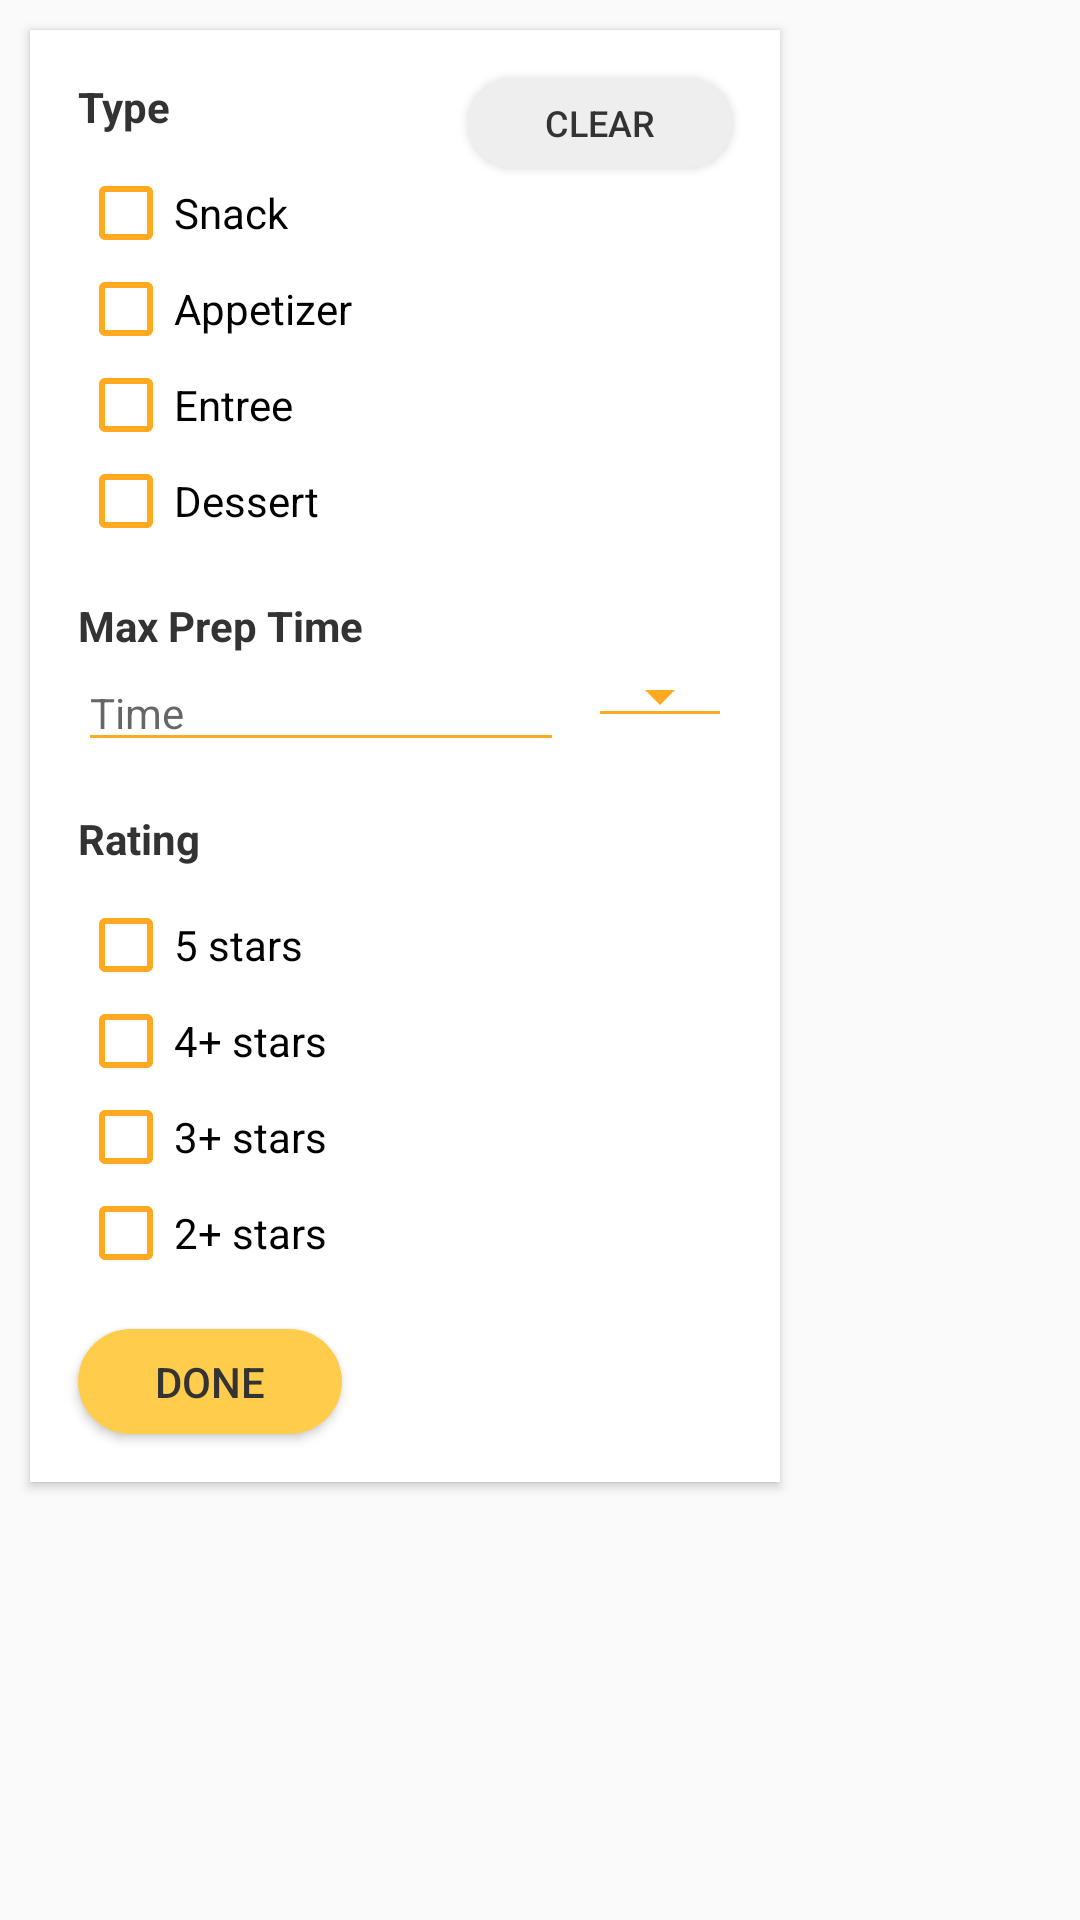

Reconstruct the res/layout file that produces this screen, plus the resources it refers to.
<!-- AndroidManifest.xml: application theme AppTheme -->
<!-- res/layout/popup_filter.xml -->
<?xml version="1.0" encoding="utf-8"?>
<ScrollView xmlns:android="http://schemas.android.com/apk/res/android"
    xmlns:app="http://schemas.android.com/apk/res-auto"
    xmlns:tools="http://schemas.android.com/tools"
    android:layout_width="match_parent"
    android:layout_height="match_parent">

    <android.support.constraint.ConstraintLayout xmlns:android="http://schemas.android.com/apk/res/android"
        xmlns:app="http://schemas.android.com/apk/res-auto"
        xmlns:tools="http://schemas.android.com/tools"
        android:layout_width="250dp"
        android:layout_height="wrap_content"
        android:layout_margin="10dp"
        android:background="@android:color/white"
        android:elevation="2dp">

        <Button
            android:id="@+id/btClear"
            android:layout_width="wrap_content"
            android:layout_height="30dp"
            android:layout_marginEnd="16dp"
            android:layout_marginTop="16dp"
            android:background="@drawable/round_button_light"
            android:text="Clear"
            android:textSize="12sp"
            app:layout_constraintEnd_toEndOf="parent"
            app:layout_constraintTop_toTopOf="parent" />

        <TextView
            android:id="@+id/tvType"
            android:layout_width="wrap_content"
            android:layout_height="wrap_content"
            android:layout_marginStart="16dp"
            android:layout_marginTop="16dp"
            android:text="Type"
            android:textSize="14sp"
            android:textStyle="bold"
            app:layout_constraintStart_toStartOf="parent"
            app:layout_constraintTop_toTopOf="parent" />

        <CheckBox
            android:id="@+id/cbSnack"
            android:layout_width="wrap_content"
            android:layout_height="wrap_content"
            android:layout_marginStart="16dp"
            android:layout_marginTop="10dp"
            android:text="Snack"
            app:layout_constraintBottom_toTopOf="@+id/cbAppetizer"
            app:layout_constraintStart_toStartOf="parent"
            app:layout_constraintTop_toBottomOf="@+id/tvType"
            app:layout_constraintVertical_chainStyle="spread_inside" />

        <CheckBox
            android:id="@+id/cbAppetizer"
            android:layout_width="wrap_content"
            android:layout_height="wrap_content"
            android:layout_marginStart="16dp"
            android:text="Appetizer"
            app:layout_constraintStart_toStartOf="parent"
            app:layout_constraintTop_toBottomOf="@+id/cbSnack" />

        <CheckBox
            android:id="@+id/cbEntree"
            android:layout_width="wrap_content"
            android:layout_height="wrap_content"
            android:layout_marginStart="16dp"
            android:text="Entree"
            app:layout_constraintStart_toStartOf="parent"
            app:layout_constraintTop_toBottomOf="@+id/cbAppetizer" />

        <CheckBox
            android:id="@+id/cbDessert"
            android:layout_width="wrap_content"
            android:layout_height="wrap_content"
            android:layout_marginStart="16dp"
            android:text="Dessert"
            app:layout_constraintStart_toStartOf="parent"
            app:layout_constraintTop_toBottomOf="@+id/cbEntree" />

        <TextView
            android:id="@+id/tvMaxPrepTime"
            android:layout_width="wrap_content"
            android:layout_height="wrap_content"
            android:layout_marginStart="16dp"
            android:layout_marginTop="16dp"
            android:text="Max Prep Time"
            android:textStyle="bold"
            app:layout_constraintStart_toStartOf="parent"
            app:layout_constraintTop_toBottomOf="@+id/cbDessert" />

        <EditText
            android:id="@+id/etMaxPrepTime"
            android:layout_width="0dp"
            android:layout_height="wrap_content"
            android:layout_marginEnd="8dp"
            android:layout_marginStart="16dp"
            android:hint="Time"
            android:inputType="number"
            android:textSize="14sp"
            app:layout_constraintEnd_toStartOf="@+id/spPrepTime"
            app:layout_constraintStart_toStartOf="parent"
            app:layout_constraintTop_toBottomOf="@+id/tvMaxPrepTime" />

        <android.support.v7.widget.AppCompatSpinner
            android:id="@+id/spPrepTime"
            style="@style/Widget.AppCompat.Spinner.Underlined"
            android:layout_width="wrap_content"
            android:layout_height="wrap_content"
            android:layout_marginEnd="16dp"
            android:spinnerMode="dropdown"
            android:textAlignment="textEnd"
            app:backgroundTint="@color/sunflower"
            app:layout_constraintEnd_toEndOf="parent"
            app:layout_constraintTop_toBottomOf="@+id/tvMaxPrepTime" />

        <TextView
            android:id="@+id/tvRating"
            android:layout_width="wrap_content"
            android:layout_height="0dp"
            android:layout_marginStart="16dp"
            android:layout_marginTop="16dp"
            android:text="Rating"
            android:textStyle="bold"
            app:layout_constraintStart_toStartOf="parent"
            app:layout_constraintTop_toBottomOf="@+id/etMaxPrepTime" />

        <CheckBox
            android:id="@+id/cb5Stars"
            android:layout_width="wrap_content"
            android:layout_height="wrap_content"
            android:layout_marginStart="16dp"
            android:layout_marginTop="10dp"
            android:text="5 stars"
            app:layout_constraintStart_toStartOf="parent"
            app:layout_constraintTop_toBottomOf="@+id/tvRating" />

        <CheckBox
            android:id="@+id/cb4Stars"
            android:layout_width="wrap_content"
            android:layout_height="wrap_content"
            android:layout_marginStart="16dp"
            android:text="4+ stars"
            app:layout_constraintStart_toStartOf="parent"
            app:layout_constraintTop_toBottomOf="@+id/cb5Stars" />

        <CheckBox
            android:id="@+id/cb3Stars"
            android:layout_width="wrap_content"
            android:layout_height="wrap_content"
            android:layout_marginStart="16dp"
            android:text="3+ stars"
            app:layout_constraintStart_toStartOf="parent"
            app:layout_constraintTop_toBottomOf="@+id/cb4Stars" />

        <CheckBox
            android:id="@+id/cb2Stars"
            android:layout_width="wrap_content"
            android:layout_height="wrap_content"
            android:layout_marginStart="16dp"
            android:text="2+ stars"
            app:layout_constraintStart_toStartOf="parent"
            app:layout_constraintTop_toBottomOf="@+id/cb3Stars" />

        <Button
            android:id="@+id/btDone"
            android:layout_width="wrap_content"
            android:layout_height="35dp"
            android:layout_below="@+id/tvFilter"
            android:layout_marginBottom="16dp"
            android:layout_marginStart="16dp"
            android:layout_marginTop="16dp"
            android:background="@drawable/round_button"
            android:padding="5dp"
            android:text="Done"
            app:layout_constraintBottom_toBottomOf="parent"
            app:layout_constraintStart_toStartOf="parent"
            app:layout_constraintTop_toBottomOf="@+id/cb2Stars" />

    </android.support.constraint.ConstraintLayout>
</ScrollView>
<!-- resources referenced by this layout -->
<resources>
  <color name="sunflower">#FFA921</color>
  <!-- drawable round_button (drawable) -->
  <?xml version="1.0" encoding="utf-8"?>
  <selector xmlns:android="http://schemas.android.com/apk/res/android">
      <item>
          <shape android:shape="rectangle">
              <solid android:color="@color/colorPrimary" />
              <corners android:radius="100dp" />
              <padding android:bottom="0dp" android:left="10dp" android:right="10dp" android:top="0dp" />
          </shape>
      </item>
  </selector>
  <!-- drawable round_button_light (drawable) -->
  <?xml version="1.0" encoding="utf-8"?>
  <selector xmlns:android="http://schemas.android.com/apk/res/android">
      <item>
          <shape android:shape="rectangle">
              <solid android:color="@color/light_gray" />
              <corners android:radius="100dp" />
              <padding android:bottom="0dp" android:left="10dp" android:right="10dp" android:top="0dp" />
          </shape>
      </item>
  </selector>
  <style name="AppTheme" parent="Theme.AppCompat.Light.NoActionBar">
          
          <item name="windowActionBar">false</item>
          <item name="windowNoTitle">true</item>
          <item name="android:windowContentTransitions" tools:targetApi="lollipop">true</item>
          <item name="colorPrimary">@color/colorPrimary</item>
          <item name="colorAccent">@color/colorSecondary</item>
          <item name="android:textColorSecondary">@color/sunflower</item>
          <item name="android:textColor">@color/dark_gray</item>
      </style>
  <color name="colorPrimary">#ffcc4b</color>
  <color name="light_gray">#eeeeee</color>
  <color name="colorSecondary">#80deea</color>
  <color name="dark_gray">@color/textColor</color>
  <color name="textColor">#333</color>
</resources>
